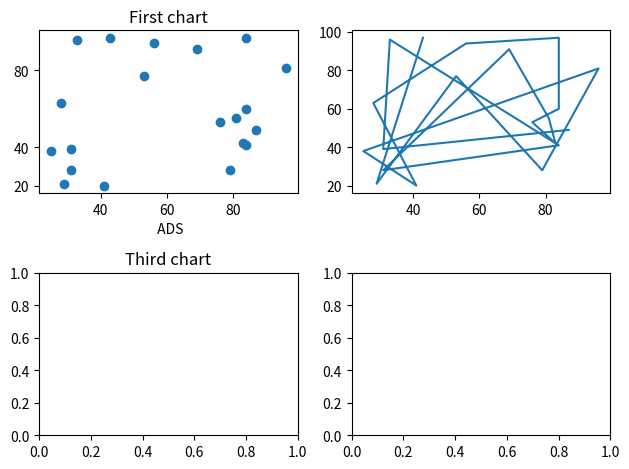

Generate this figure with matplotlib:
import matplotlib.pyplot as plt
import numpy as np

fig = plt.figure()

ax1 = fig.add_subplot(2, 2, 1)
ax2 = fig.add_subplot(2, 2, 2)
ax3 = fig.add_subplot(2, 2, 3)
ax4 = fig.add_subplot(2, 2, 4)

x = np.random.randint(20, 100, 20)
y = np.random.randint(20, 100, 20)
ax1.scatter(x,y)
ax1.set_xlabel(' ADS')
ax1.set_title('First chart')
ax1.set_yticks([20,40,80])

ax2.plot(x,y)
ax3.set_title('Third chart')
plt.tight_layout()

plt.show()